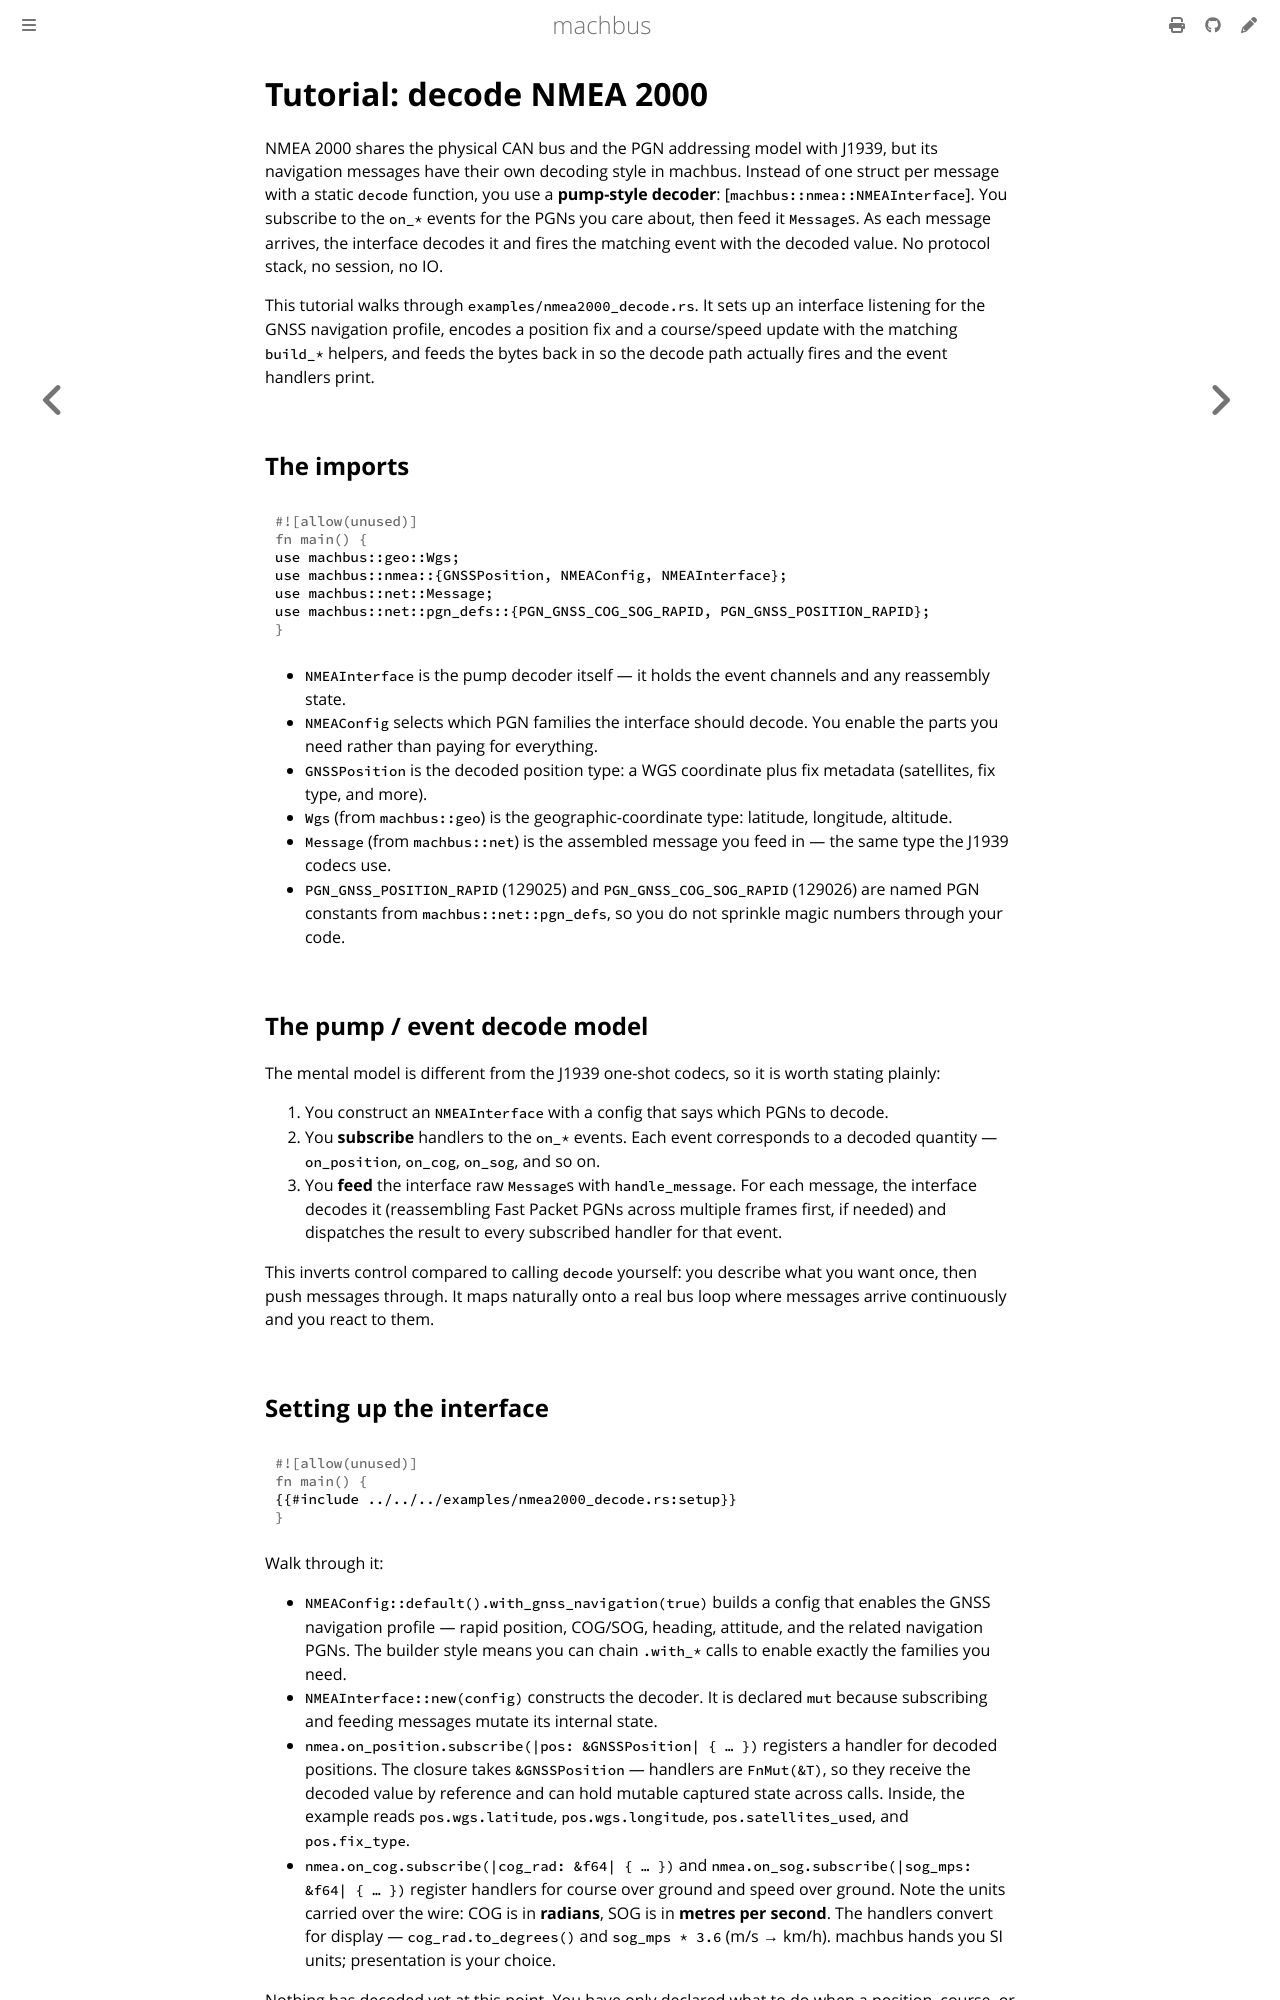

repository: robolibs/machbus · page: decode/tut-nmea2000.html · generator: mdbook

# Tutorial: decode NMEA 2000

NMEA 2000 shares the physical CAN bus and the PGN addressing model with J1939,
but its navigation messages have their own decoding style in machbus. Instead
of one struct per message with a static `decode` function, you use a
**pump-style decoder**: [`machbus::nmea::NMEAInterface`]. You subscribe to the
`on_*` events for the PGNs you care about, then feed it `Message`s. As each
message arrives, the interface decodes it and fires the matching event with the
decoded value. No protocol stack, no session, no IO.

This tutorial walks through `examples/nmea2000_decode.rs`. It sets up an
interface listening for the GNSS navigation profile, encodes a position fix and
a course/speed update with the matching `build_*` helpers, and feeds the bytes
back in so the decode path actually fires and the event handlers print.

## The imports

```rust
use machbus::geo::Wgs;
use machbus::nmea::{GNSSPosition, NMEAConfig, NMEAInterface};
use machbus::net::Message;
use machbus::net::pgn_defs::{PGN_GNSS_COG_SOG_RAPID, PGN_GNSS_POSITION_RAPID};
```

- `NMEAInterface` is the pump decoder itself — it holds the event channels and
  any reassembly state.
- `NMEAConfig` selects which PGN families the interface should decode. You
  enable the parts you need rather than paying for everything.
- `GNSSPosition` is the decoded position type: a WGS coordinate plus fix
  metadata (satellites, fix type, and more).
- `Wgs` (from `machbus::geo`) is the geographic-coordinate type: latitude,
  longitude, altitude.
- `Message` (from `machbus::net`) is the assembled message you feed in — the
  same type the J1939 codecs use.
- `PGN_GNSS_POSITION_RAPID` (129025) and `PGN_GNSS_COG_SOG_RAPID` (129026) are
  named PGN constants from `machbus::net::pgn_defs`, so you do not sprinkle
  magic numbers through your code.

## The pump / event decode model

The mental model is different from the J1939 one-shot codecs, so it is worth
stating plainly:

1. You construct an `NMEAInterface` with a config that says which PGNs to
   decode.
2. You **subscribe** handlers to the `on_*` events. Each event corresponds to a
   decoded quantity — `on_position`, `on_cog`, `on_sog`, and so on.
3. You **feed** the interface raw `Message`s with `handle_message`. For each
   message, the interface decodes it (reassembling Fast Packet PGNs across
   multiple frames first, if needed) and dispatches the result to every
   subscribed handler for that event.

This inverts control compared to calling `decode` yourself: you describe what
you want once, then push messages through. It maps naturally onto a real bus
loop where messages arrive continuously and you react to them.
